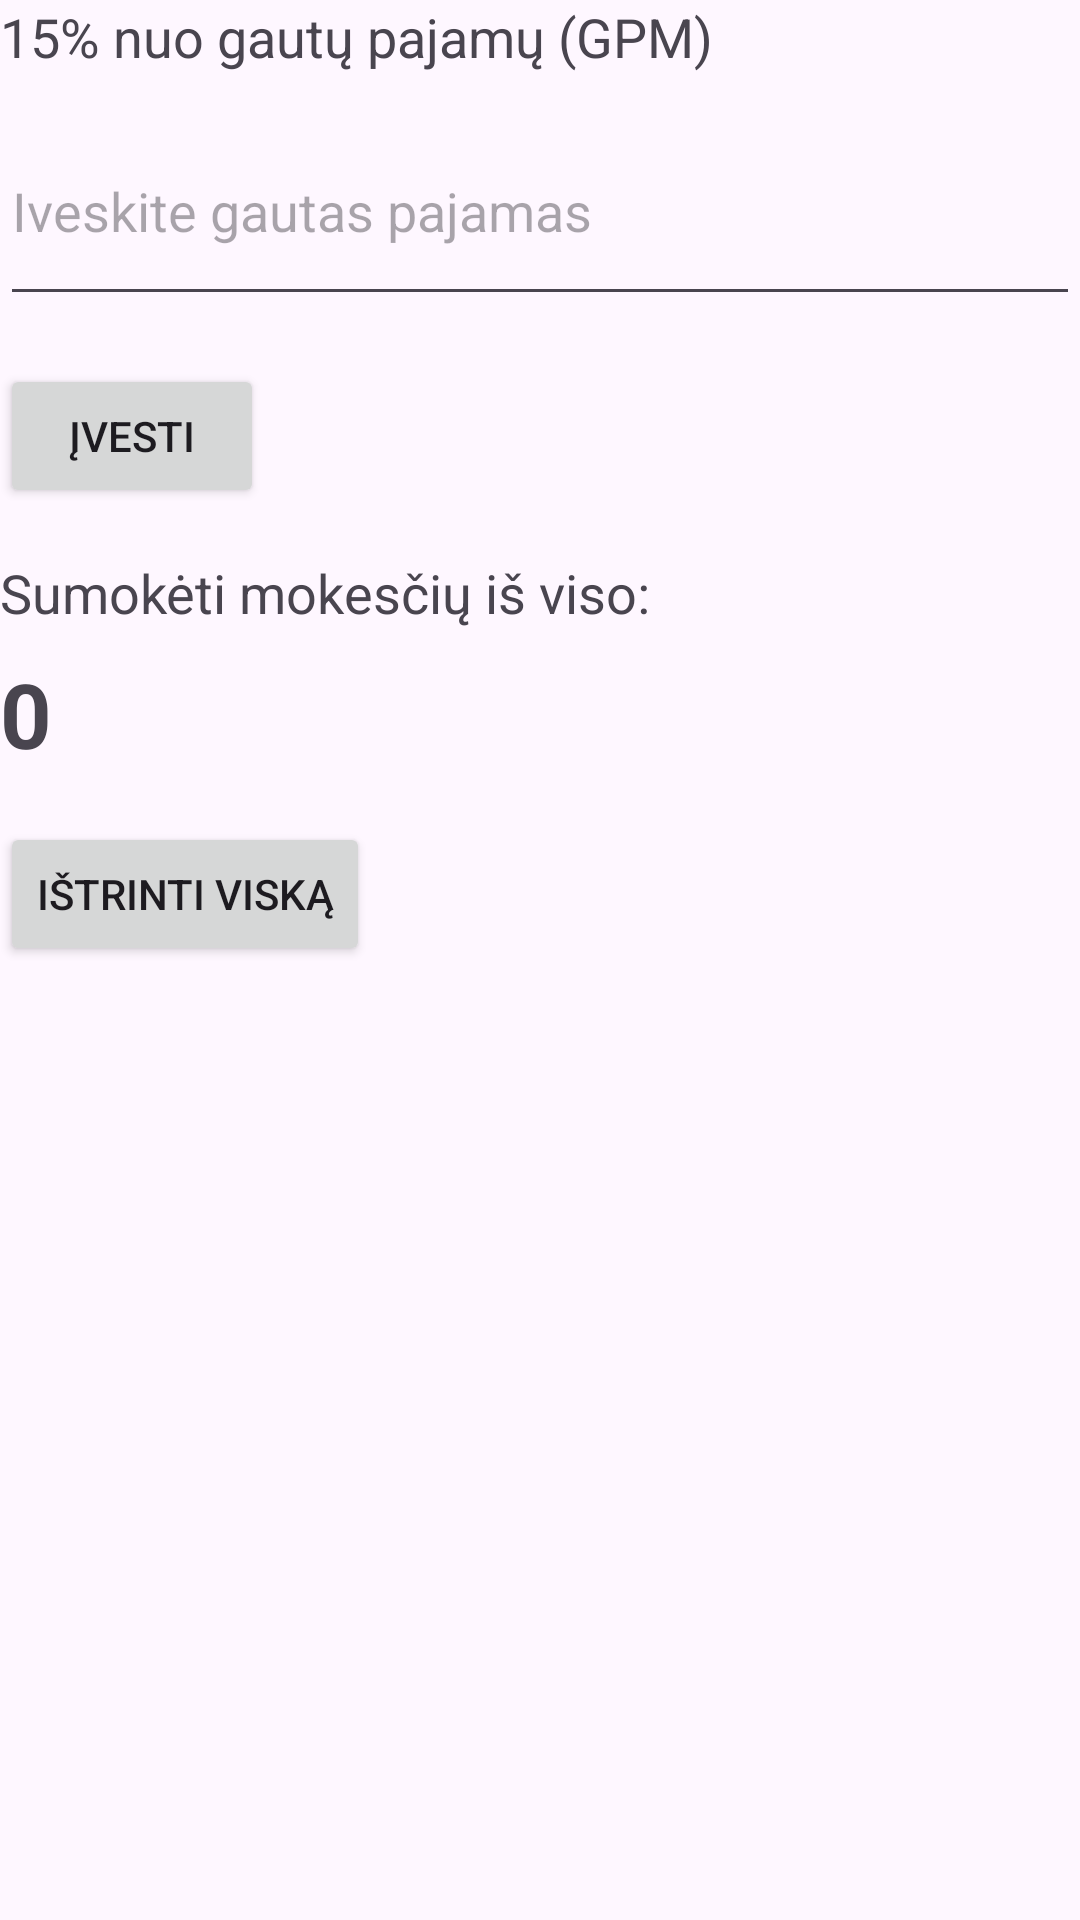

Write the Android layout XML for this screen, with the resource values it uses.
<!-- AndroidManifest.xml: application theme Theme.AdsInJava -->
<!-- res/layout/fragment_tax_calculator.xml -->
<?xml version="1.0" encoding="utf-8"?>
<androidx.constraintlayout.widget.ConstraintLayout xmlns:android="http://schemas.android.com/apk/res/android"
    xmlns:tools="http://schemas.android.com/tools"
    android:layout_width="match_parent"
    android:layout_height="match_parent"
    xmlns:app="http://schemas.android.com/apk/res-auto"
    tools:context=".ui.TaxCalculator">


    <TextView
        android:id="@+id/taxCalcText"
        android:layout_width="wrap_content"
        android:layout_height="wrap_content"
        android:text="15% nuo gautų pajamų (GPM)"
        android:textSize="18dp"
        app:layout_constraintStart_toStartOf="parent"
        app:layout_constraintTop_toTopOf="parent" />

    <EditText
        android:id="@+id/SumInput"
        android:layout_width="match_parent"
        android:layout_height="73dp"
        android:layout_marginTop="8dp"
        android:ems="10"
        android:hint="Iveskite gautas pajamas"
        android:inputType="numberDecimal"
        app:layout_constraintEnd_toEndOf="parent"
        app:layout_constraintStart_toStartOf="parent"
        app:layout_constraintTop_toBottomOf="@+id/taxCalcText" />

    <Button
        android:id="@+id/buttonAddTax"
        android:layout_width="wrap_content"
        android:layout_height="wrap_content"
        android:text="Įvesti"
        app:layout_constraintTop_toBottomOf="@+id/SumInput"
        app:layout_constraintStart_toStartOf="parent"
        android:layout_marginTop="16dp" />

    <TextView
        android:id="@+id/textView2"
        android:layout_width="wrap_content"
        android:layout_height="wrap_content"
        android:text="Sumokėti mokesčių iš viso:"
        android:maxLines="5"
        android:textSize="18dp"
        app:layout_constraintTop_toBottomOf="@+id/buttonAddTax"
        app:layout_constraintStart_toStartOf="parent"
        android:layout_marginTop="16dp"/>

    <TextView
        android:id="@+id/taxSummm"
        android:layout_width="wrap_content"
        android:layout_height="wrap_content"
        android:text="0"
        android:inputType="numberDecimal"
        android:textStyle="bold"
        android:maxLines="5"
        android:textSize="30dp"
        app:layout_constraintTop_toBottomOf="@+id/textView2"
        app:layout_constraintStart_toStartOf="parent"
        android:layout_marginTop="8dp"/>

    <Button
        android:id="@+id/buttonDeleteAllTaxes"
        android:layout_width="wrap_content"
        android:layout_height="wrap_content"
        android:text="Ištrinti viską"
        app:layout_constraintTop_toBottomOf="@+id/taxSummm"
        app:layout_constraintStart_toStartOf="parent"
        android:layout_marginTop="16dp" />





</androidx.constraintlayout.widget.ConstraintLayout>
<!-- resources referenced by this layout -->
<resources>
  <style name="Theme.AdsInJava" parent="Theme.Material3.DayNight.NoActionBar">
          
          <item name="colorPrimary">#110322</item>
          <item name="colorPrimaryVariant">@color/purple_700</item>
          <item name="colorOnPrimary">@color/white</item>
          <item name="colorOnBackground">@color/levander</item>
          <item name="colorBackgroundFloating">@color/levander</item>
          
          <item name="colorSecondary">@color/teal_200</item>
          <item name="colorSecondaryVariant">@color/teal_700</item>
          <item name="colorOnSecondary">@color/black</item>
  
  
          
          <item name="android:statusBarColor">?attr/colorPrimaryVariant</item>
          
      </style>
  <color name="purple_700">#FF3700B3</color>
  <color name="white">#FFFFFFFF</color>
  <color name="levander">#D3CFCB</color>
  <color name="teal_200">#FF03DAC5</color>
  <color name="teal_700">#FF018786</color>
  <color name="black">#FF000000</color>
</resources>
